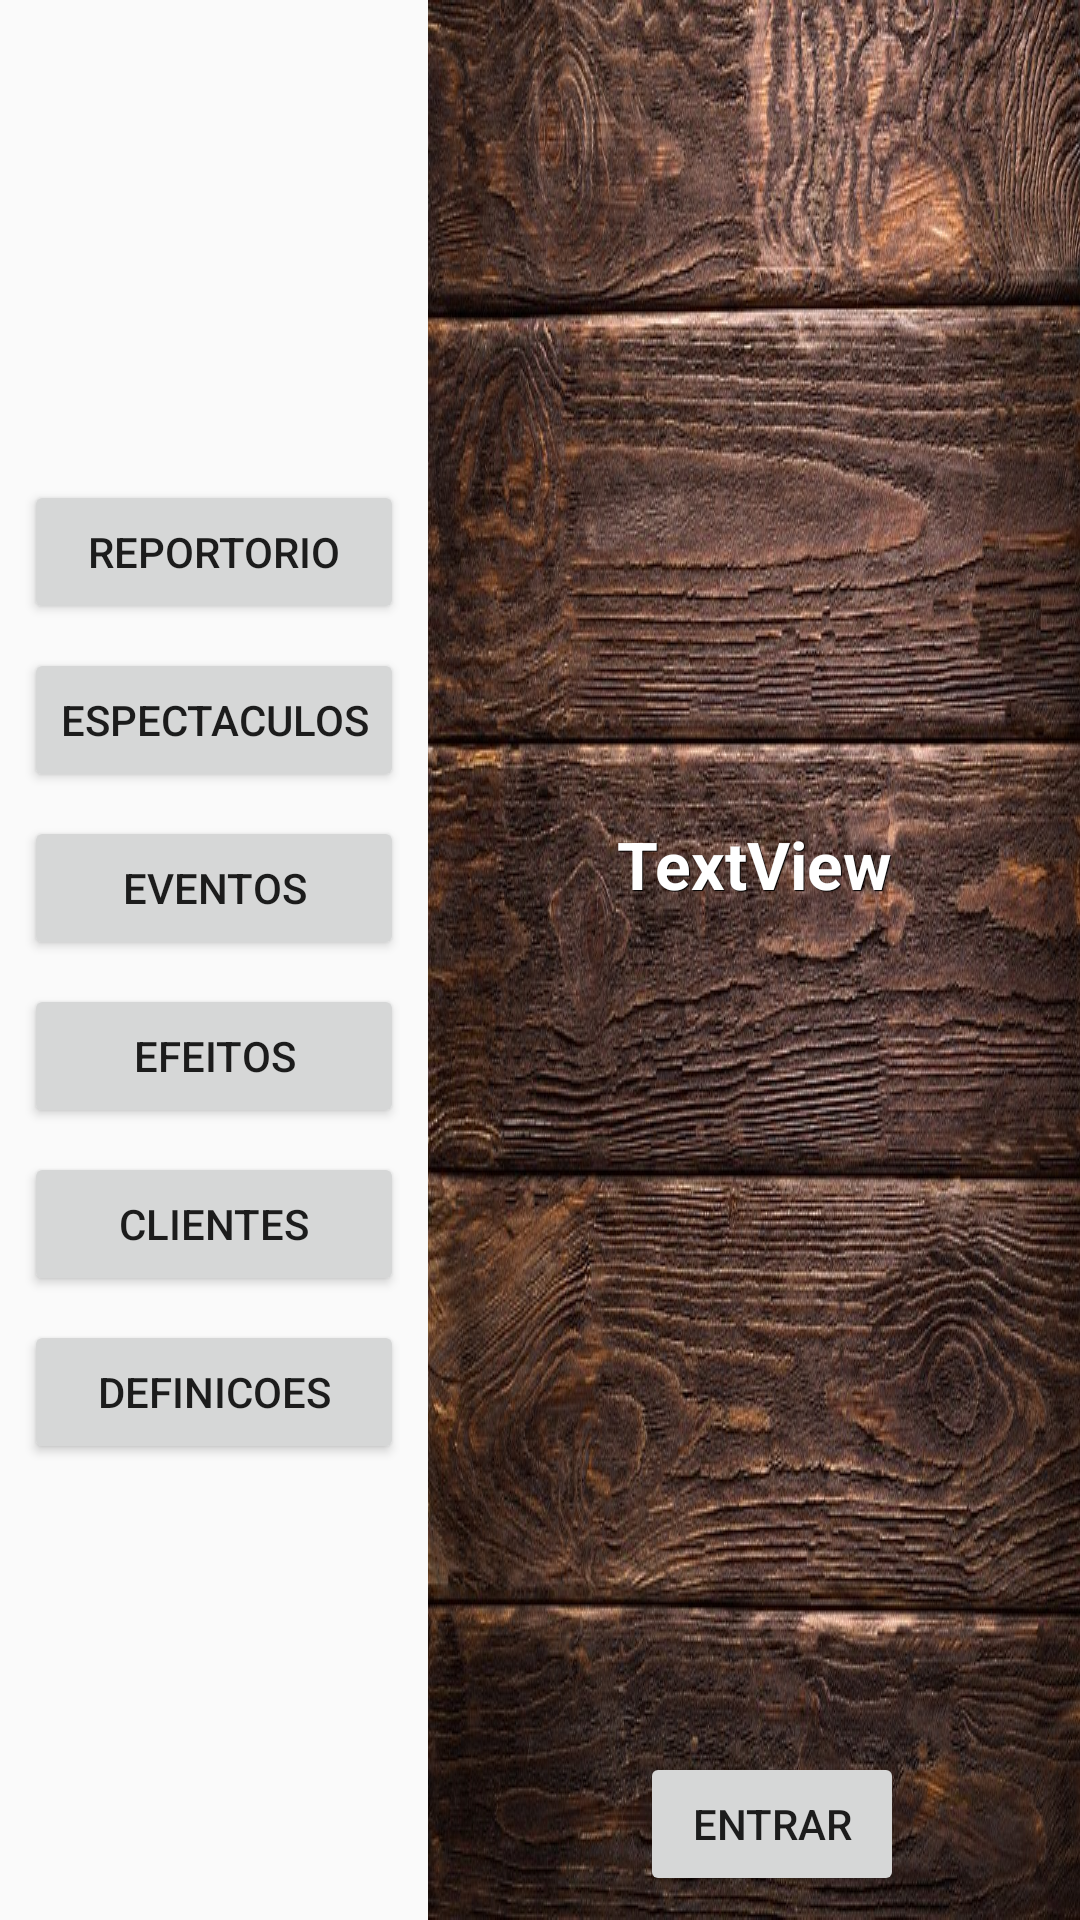

This screen was rendered from an Android layout file. Write that file and the resources it references.
<!-- AndroidManifest.xml: application theme AppTheme -->
<!-- res/layout/activity_main.xml -->
<?xml version="1.0" encoding="utf-8"?>
<android.support.constraint.ConstraintLayout xmlns:android="http://schemas.android.com/apk/res/android"
    xmlns:app="http://schemas.android.com/apk/res-auto"
    xmlns:tools="http://schemas.android.com/tools"
    android:id="@+id/constraintLayout"
    android:layout_width="match_parent"
    android:layout_height="match_parent"
    tools:context=".MainActivity">

    <LinearLayout
        android:id="@+id/linearLayout_Horizontal"
        android:layout_width="match_parent"
        android:layout_height="match_parent"
        android:background="@drawable/black_background_00313351"
        android:orientation="horizontal">

        <android.support.constraint.ConstraintLayout
            android:id="@+id/linearLayout_Vert1"
            android:layout_width="wrap_content"
            android:layout_height="match_parent">

            <LinearLayout
                android:layout_width="match_parent"
                android:layout_height="match_parent"
                android:gravity="center_horizontal|center_vertical"
                android:orientation="vertical"
                tools:layout_editor_absoluteY="8dp">

                <Button
                    android:id="@+id/button_Truques"
                    android:layout_width="match_parent"
                    android:layout_height="wrap_content"
                    android:layout_marginStart="8dp"
                    android:layout_marginLeft="8dp"
                    android:layout_marginTop="8dp"
                    android:layout_marginEnd="8dp"
                    android:layout_marginRight="8dp"
                    android:gravity="center_vertical|center_horizontal"
                    android:text="@string/btn_Reportorio"
                    android:textAlignment="center" />

                <Button
                    android:id="@+id/button_Espectaculos"
                    android:layout_width="match_parent"
                    android:layout_height="wrap_content"
                    android:layout_marginStart="8dp"
                    android:layout_marginLeft="8dp"
                    android:layout_marginTop="8dp"
                    android:layout_marginEnd="8dp"
                    android:layout_marginRight="8dp"
                    android:gravity="center_vertical|center_horizontal"
                    android:text="@string/btn_Espectaculos"
                    android:textAlignment="center" />

                <Button
                    android:id="@+id/button_Eventos"
                    android:layout_width="match_parent"
                    android:layout_height="wrap_content"
                    android:layout_marginStart="8dp"
                    android:layout_marginLeft="8dp"
                    android:layout_marginTop="8dp"
                    android:layout_marginEnd="8dp"
                    android:layout_marginRight="8dp"
                    android:gravity="center_vertical|center_horizontal"
                    android:text="@string/btn_Eventos"
                    android:textAlignment="center" />

                <Button
                    android:id="@+id/button_Efeitos"
                    android:layout_width="match_parent"
                    android:layout_height="wrap_content"
                    android:layout_marginStart="8dp"
                    android:layout_marginLeft="8dp"
                    android:layout_marginTop="8dp"
                    android:layout_marginEnd="8dp"
                    android:layout_marginRight="8dp"
                    android:gravity="center_vertical|center_horizontal"
                    android:text="@string/btn_Efeitos"
                    android:textAlignment="center" />

                <Button
                    android:id="@+id/button_Clientes"
                    android:layout_width="match_parent"
                    android:layout_height="wrap_content"
                    android:layout_marginStart="8dp"
                    android:layout_marginLeft="8dp"
                    android:layout_marginTop="8dp"
                    android:layout_marginEnd="8dp"
                    android:layout_marginRight="8dp"
                    android:gravity="center_vertical|center_horizontal"
                    android:text="@string/btn_Clientes"
                    android:textAlignment="center" />

                <Button
                    android:id="@+id/button_Definicoes"
                    android:layout_width="match_parent"
                    android:layout_height="wrap_content"
                    android:layout_marginStart="8dp"
                    android:layout_marginLeft="8dp"
                    android:layout_marginTop="8dp"
                    android:layout_marginEnd="8dp"
                    android:layout_marginRight="8dp"
                    android:gravity="center_vertical|center_horizontal"
                    android:text="@string/btn_Definicoes"
                    android:textAlignment="center"/>
            </LinearLayout>

        </android.support.constraint.ConstraintLayout>

        <android.support.constraint.ConstraintLayout
            android:id="@+id/linearLayout_Vert2"
            android:layout_width="match_parent"
            android:layout_height="match_parent"
            android:background="@drawable/background_madeira4_1">

            <TextView
                android:id="@+id/textView_info"
                android:layout_width="0dp"
                android:layout_height="wrap_content"
                android:layout_marginStart="8dp"
                android:layout_marginLeft="8dp"
                android:layout_marginEnd="8dp"
                android:layout_marginRight="8dp"
                android:layout_marginBottom="8dp"
                android:elevation="10dp"
                android:gravity="center_vertical"
                android:shadowColor="#000000"
                android:shadowDx="1"
                android:shadowDy="1"
                android:shadowRadius="0.01"
                android:text="TextView"
                android:textAlignment="center"
                android:textColor="#FFFFFF"
                android:textSize="22sp"
                android:textStyle="bold"
                app:layout_constraintBottom_toTopOf="@+id/button_Entrar"
                app:layout_constraintEnd_toEndOf="parent"
                app:layout_constraintStart_toStartOf="parent"
                app:layout_constraintTop_toTopOf="parent" />

            <Button
                android:id="@+id/button_Entrar"
                android:layout_width="wrap_content"
                android:layout_height="wrap_content"
                android:layout_marginStart="8dp"
                android:layout_marginLeft="8dp"
                android:layout_marginEnd="8dp"
                android:layout_marginRight="8dp"
                android:layout_marginBottom="8dp"
                android:baselineAligned="false"
                android:gravity="center_vertical|center_horizontal"
                android:text="@string/btn_Entrar"
                android:textAlignment="center"
                app:layout_constraintBottom_toBottomOf="parent"
                app:layout_constraintEnd_toEndOf="parent"
                app:layout_constraintHorizontal_bias="0.553"
                app:layout_constraintStart_toStartOf="parent" />

        </android.support.constraint.ConstraintLayout>
    </LinearLayout>

</android.support.constraint.ConstraintLayout>
<!-- resources referenced by this layout -->
<resources>
  <!-- drawable background_madeira4_1: jpg bitmap (drawable, 246874 bytes) -->
  <string name="btn_Clientes" translatable="true"> Clientes </string>
  <string name="btn_Definicoes" translatable="true"> Definicoes </string>
  <string name="btn_Efeitos" translatable="true"> Efeitos </string>
  <string name="btn_Entrar" translatable="true"> Entrar </string>
  <string name="btn_Espectaculos" translatable="true"> Espectaculos </string>
  <string name="btn_Eventos" translatable="true"> Eventos </string>
  <string name="btn_Reportorio" translatable="true"> Reportorio </string>
  <style name="AppTheme" parent="Theme.AppCompat.Light.NoActionBar">
          
          <item name="colorPrimary">@color/colorPrimary</item>
          <item name="colorPrimaryDark">@color/colorPrimaryDark</item>
          <item name="colorAccent">@color/colorAccent</item>
          <item name="windowActionBar">false</item>
          <item name="windowNoTitle">true</item></style>
  <!-- not gathered from this repository: default colours our renderer supplied (Android Studio template values) -->
  <color name="colorPrimary">#FF6200EE</color>
  <color name="colorPrimaryDark">#FF3700B3</color>
  <color name="colorAccent">#FF03DAC5</color>
</resources>
